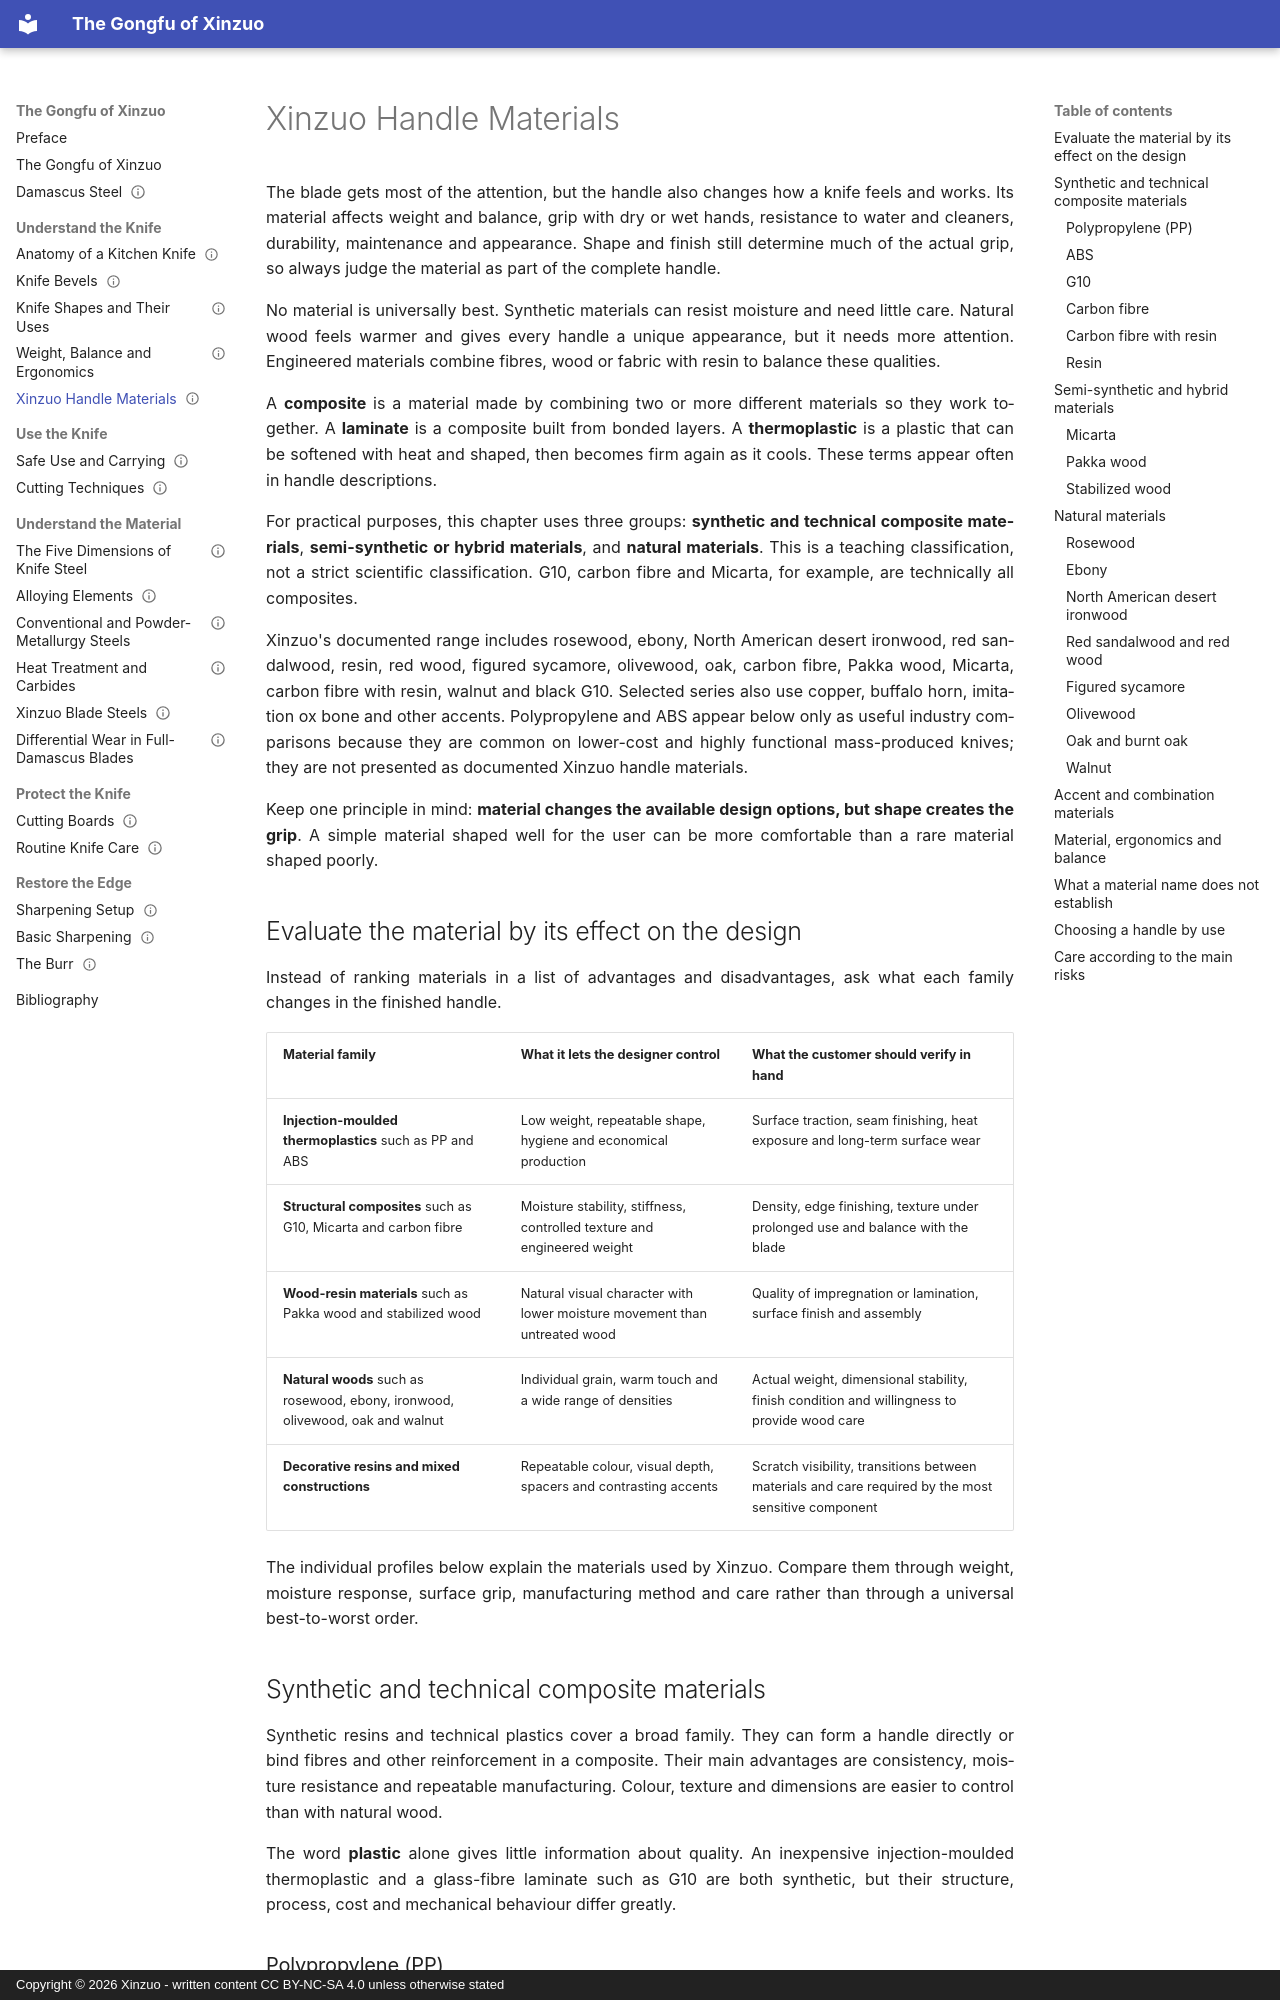

repository: francescocmazza/xinzuo-kung-fu · page: 02-steels-and-metallurgy/xinzuo-handle-materials/index.html · generator: mkdocs · copyright: Copyright © 2026 Xinzuo - written content CC BY-NC-SA 4.0 unless otherwise stated

---
title: Xinzuo Handle Materials
status: review
audience: general-reader
language: en
reviewed: 2026-09-13
translation_priority: highest
source_basis: 2025 Xinzuo Catalog V9
---

# Xinzuo Handle Materials

The blade gets most of the attention, but the handle also changes how a knife feels and works. Its material affects weight and balance, grip with dry or wet hands, resistance to water and cleaners, durability, maintenance and appearance. Shape and finish still determine much of the actual grip, so always judge the material as part of the complete handle.

No material is universally best. Synthetic materials can resist moisture and need little care. Natural wood feels warmer and gives every handle a unique appearance, but it needs more attention. Engineered materials combine fibres, wood or fabric with resin to balance these qualities.

A **composite** is a material made by combining two or more different materials so they work together. A **laminate** is a composite built from bonded layers. A **thermoplastic** is a plastic that can be softened with heat and shaped, then becomes firm again as it cools. These terms appear often in handle descriptions.

For practical purposes, this chapter uses three groups: **synthetic and technical composite materials**, **semi-synthetic or hybrid materials**, and **natural materials**. This is a teaching classification, not a strict scientific classification. G10, carbon fibre and Micarta, for example, are technically all composites.

Xinzuo's documented range includes rosewood, ebony, North American desert ironwood, red sandalwood, resin, red wood, figured sycamore, olivewood, oak, carbon fibre, Pakka wood, Micarta, carbon fibre with resin, walnut and black G10. Selected series also use copper, buffalo horn, imitation ox bone and other accents. Polypropylene and ABS appear below only as useful industry comparisons because they are common on lower-cost and highly functional mass-produced knives; they are not presented as documented Xinzuo handle materials.

Keep one principle in mind: **material changes the available design options, but shape creates the grip**. A simple material shaped well for the user can be more comfortable than a rare material shaped poorly.

## Evaluate the material by its effect on the design

Instead of ranking materials in a list of advantages and disadvantages, ask what each family changes in the finished handle.

| Material family | What it lets the designer control | What the customer should verify in hand |
|---|---|---|
| **Injection-moulded thermoplastics** such as PP and ABS | Low weight, repeatable shape, hygiene and economical production | Surface traction, seam finishing, heat exposure and long-term surface wear |
| **Structural composites** such as G10, Micarta and carbon fibre | Moisture stability, stiffness, controlled texture and engineered weight | Density, edge finishing, texture under prolonged use and balance with the blade |
| **Wood-resin materials** such as Pakka wood and stabilized wood | Natural visual character with lower moisture movement than untreated wood | Quality of impregnation or lamination, surface finish and assembly |
| **Natural woods** such as rosewood, ebony, ironwood, olivewood, oak and walnut | Individual grain, warm touch and a wide range of densities | Actual weight, dimensional stability, finish condition and willingness to provide wood care |
| **Decorative resins and mixed constructions** | Repeatable colour, visual depth, spacers and contrasting accents | Scratch visibility, transitions between materials and care required by the most sensitive component |

The individual profiles below explain the materials used by Xinzuo. Compare them through weight, moisture response, surface grip, manufacturing method and care rather than through a universal best-to-worst order.
